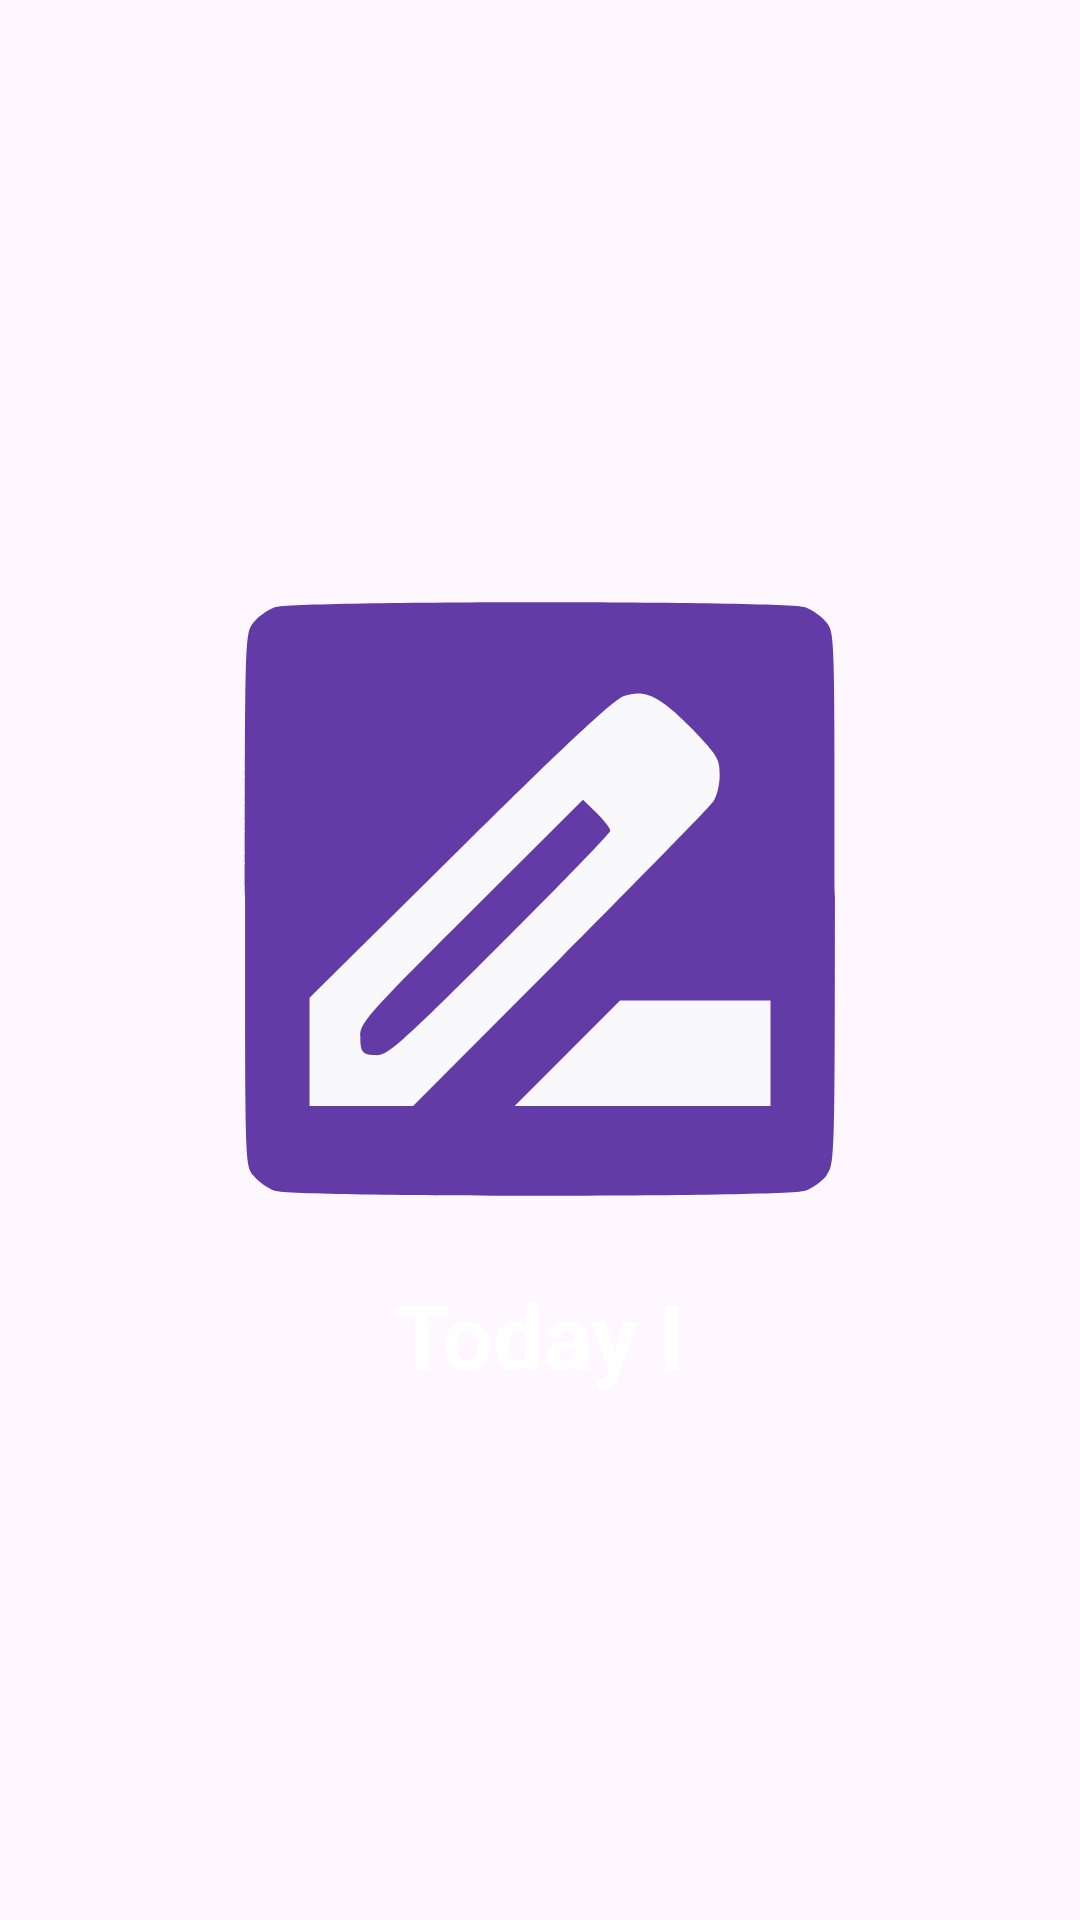

Android layout source for this screen:
<!-- AndroidManifest.xml: activity theme AppTheme.SplashScreen -->
<!-- res/layout/activity_splash_screen.xml -->
<?xml version="1.0" encoding="utf-8"?>
<FrameLayout xmlns:android="http://schemas.android.com/apk/res/android"
    xmlns:app="http://schemas.android.com/apk/res-auto"
    xmlns:tools="http://schemas.android.com/tools"
    android:id="@+id/splashScreenLayout"
    android:layout_width="match_parent"
    android:layout_height="match_parent"
    tools:context=".ui.activities.SplashScreenActivity">

    <LinearLayout
        android:layout_width="match_parent"
        android:layout_height="match_parent"
        android:gravity="center"
        android:orientation="vertical">

        <ImageView
            android:id="@+id/imageViewLogo"
            android:layout_width="250dp"
            android:layout_height="250dp"
            android:contentDescription="@string/application_logo_description"
            android:background="@drawable/splash_logo" />

        <TextView
            android:id="@+id/textViewAppTitle"
            android:layout_width="wrap_content"
            android:layout_height="wrap_content"
            android:text="@string/app_name"
            android:textAlignment="center"
            android:textColor="@color/colorWhite"
            android:textSize="30sp"
            android:textStyle="bold"
            android:typeface="sans" />

    </LinearLayout>

    

</FrameLayout>
<!-- resources referenced by this layout -->
<resources>
  <color name="colorWhite">#FFFFFF</color>
  <!-- drawable splash_logo (drawable) -->
  <vector xmlns:android="http://schemas.android.com/apk/res/android"
      android:width="192dp"
      android:height="192dp"
      android:viewportWidth="1920"
      android:viewportHeight="1920">
      <path
          android:fillColor="#623ba7"
          android:pathData="M281,1707c-19,-7 -44,-25 -55,-40 -21,-28 -21,-34 -21,-707 0,-673 0,-679 21,-707 11,-15 36,-33 55,-40 49,-17 1309,-17 1358,0 19,7 44,25 55,40 21,28 21,34 21,707 0,673 0,679 -21,707 -11,15 -36,33 -55,40 -49,17 -1309,17 -1358,0z"
          android:strokeColor="#00000000" />
      <path
          android:fillColor="#f9f8fb"
          android:pathData="M370,1351l0,-138 385,-381c280,-277 394,-383 420,-392 54,-18 92,0 174,84 66,69 71,77 71,118 0,24 -7,55 -16,68 -9,14 -186,195 -393,403l-376,377 -132,0 -133,0 0,-139zM857,1078c156,-156 283,-287 283,-293 0,-6 -16,-26 -35,-45l-35,-34 -285,284c-268,267 -285,287 -285,321 0,43 5,49 44,49 26,0 67,-36 313,-282z"
          android:strokeColor="#00000000" />
      <path
          android:fillColor="#f9f8fb"
          android:pathData="M1030,1355l135,-135 192,0 193,0 0,135 0,135 -327,0 -328,0 135,-135z"
          android:strokeColor="#00000000" />
  </vector>
  <string name="app_name">Today I</string>
  <string name="application_logo_description">Application logo</string>
  <style name="AppTheme.SplashScreen" parent="AppTheme.NoActionBar">
          <item name="android:background">@color/colorSplashBackground</item>
      </style>
  <style name="AppTheme.NoActionBar">
          <item name="windowActionBar">false</item>
          <item name="windowNoTitle">true</item>
      </style>
</resources>
